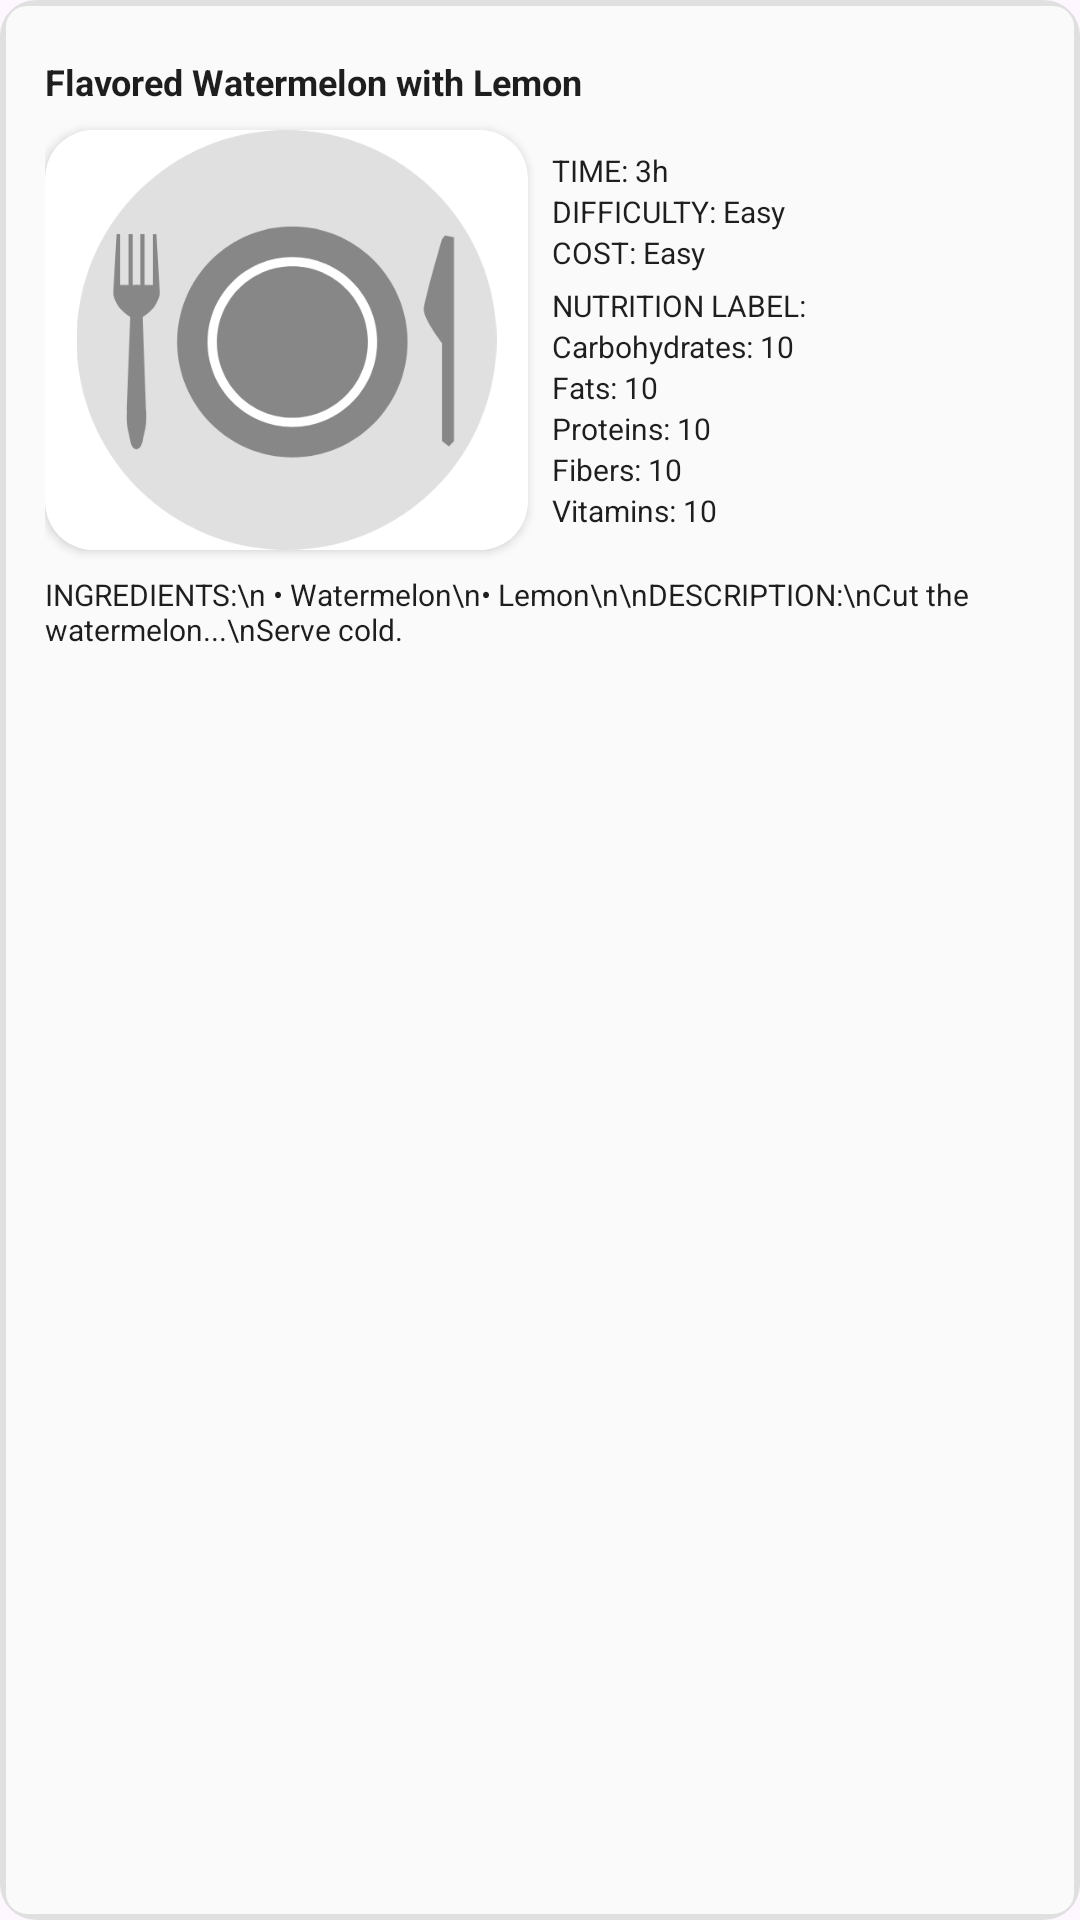

The Android layout XML behind this screen, and the referenced resources:
<!-- AndroidManifest.xml: application theme Theme.DogGoourApp -->
<!-- res/layout/recipe_card_from_all.xml -->
<?xml version="1.0" encoding="utf-8"?>
<androidx.cardview.widget.CardView xmlns:android="http://schemas.android.com/apk/res/android"
    xmlns:app="http://schemas.android.com/apk/res-auto"
    android:layout_width="match_parent"
    android:layout_height="wrap_content"
    android:layout_margin="5dp"
    app:cardCornerRadius="12dp"
    app:cardElevation="0dp"> 

    <androidx.constraintlayout.widget.ConstraintLayout
        android:layout_width="match_parent"
        android:layout_height="match_parent"
        android:background="@drawable/component_background"
        android:padding="15dp">


        
        <TextView
            android:id="@+id/recipeTitle"
            android:layout_width="0dp"
            android:layout_height="wrap_content"
            android:text="Flavored Watermelon with Lemon"
            android:textStyle="bold"
            android:textSize="12sp"
            android:textColor="@color/myBlack"
            android:layout_marginTop="4dp"
            app:layout_constraintTop_toTopOf="parent"
            app:layout_constraintStart_toStartOf="parent"
            app:layout_constraintEnd_toEndOf="parent" />

        
        <androidx.cardview.widget.CardView
            android:id="@+id/recipePhoto"
            android:layout_width="0dp"
            android:layout_height="140dp"
            android:layout_marginTop="8dp"
            android:layout_marginEnd="8dp"
            app:cardCornerRadius="16dp"
            app:cardElevation="2dp"
            app:layout_constraintTop_toBottomOf="@id/recipeTitle"
            app:layout_constraintStart_toStartOf="parent"
            app:layout_constraintEnd_toStartOf="@id/nutritionDeclaration">

            <ImageView
                android:id="@+id/recipeImage"
                android:layout_width="match_parent"
                android:layout_height="match_parent"
                android:src="@drawable/recipe_loading_icon"
                android:contentDescription="Recipe Image"
                android:background="@android:color/transparent"
                android:cropToPadding="true" />
        </androidx.cardview.widget.CardView>

        
        <LinearLayout
            android:id="@+id/nutritionDeclaration"
            android:layout_width="0dp"
            android:layout_height="wrap_content"
            android:orientation="vertical"
            app:layout_constraintTop_toTopOf="@id/recipePhoto"
            app:layout_constraintBottom_toBottomOf="@id/recipePhoto"
            app:layout_constraintStart_toEndOf="@id/recipePhoto"
            app:layout_constraintEnd_toEndOf="parent">

            <TextView
                android:id="@+id/recipeTime"
                android:layout_width="match_parent"
                android:layout_height="wrap_content"
                android:text="TIME: 3h"
                android:textColor="@color/myBlack"
                android:textSize="10sp" />

            <TextView
                android:id="@+id/recipeDifficulty"
                android:layout_width="match_parent"
                android:layout_height="wrap_content"
                android:text="DIFFICULTY: Easy"
                android:textColor="@color/myBlack"
                android:textSize="10sp" />

            <TextView
                android:id="@+id/recipeCost"
                android:layout_width="match_parent"
                android:layout_height="wrap_content"
                android:text="COST: Easy"
                android:textColor="@color/myBlack"
                android:textSize="10sp" />

            <TextView
                android:id="@+id/ingredientsTitle"
                android:layout_width="match_parent"
                android:layout_height="wrap_content"
                android:text="NUTRITION LABEL:"
                android:textColor="@color/myBlack"
                android:textSize="10sp"
                android:layout_marginTop="4dp"/>

            <TextView
                android:id="@+id/carbohydratesValue"
                android:layout_width="match_parent"
                android:layout_height="wrap_content"
                android:text="Carbohydrates: 10"
                android:textColor="@color/myBlack"
                android:textSize="10sp" />

            <TextView
                android:id="@+id/fatsValue"
                android:layout_width="match_parent"
                android:layout_height="wrap_content"
                android:text="Fats: 10"
                android:textColor="@color/myBlack"
                android:textSize="10sp" />

            <TextView
                android:id="@+id/proteinsValue"
                android:layout_width="match_parent"
                android:layout_height="wrap_content"
                android:text="Proteins: 10"
                android:textColor="@color/myBlack"
                android:textSize="10sp" />

            <TextView
                android:id="@+id/fibersValue"
                android:layout_width="match_parent"
                android:layout_height="wrap_content"
                android:text="Fibers: 10"
                android:textColor="@color/myBlack"
                android:textSize="10sp" />

            <TextView
                android:id="@+id/vitaminsValue"
                android:layout_width="match_parent"
                android:layout_height="wrap_content"
                android:text="Vitamins: 10"
                android:textColor="@color/myBlack"
                android:textSize="10sp" />
        </LinearLayout>

        
        <TextView
            android:id="@+id/recipeDescription"
            android:layout_width="0dp"
            android:layout_height="wrap_content"
            android:text="INGREDIENTS:\n • Watermelon\n• Lemon\n\nDESCRIPTION:\nCut the watermelon...\nServe cold."
            android:textColor="@color/myBlack"
            android:textSize="10sp"
            android:layout_marginTop="8dp"
            app:layout_constraintTop_toBottomOf="@id/recipePhoto"
            app:layout_constraintStart_toStartOf="parent"
            app:layout_constraintEnd_toEndOf="parent" />

    </androidx.constraintlayout.widget.ConstraintLayout>
</androidx.cardview.widget.CardView>
<!-- resources referenced by this layout -->
<resources>
  <color name="myBlack">#1e1e1e</color>
  <!-- drawable component_background (drawable) -->
  <?xml version="1.0" encoding="utf-8"?>
  <shape xmlns:android="http://schemas.android.com/apk/res/android">
      <solid android:color="@color/myWhite"></solid>
      <stroke android:color="@color/myGray" android:width="2dp"></stroke>
      <corners android:radius="8dp"></corners>
  </shape>
  <!-- drawable recipe_loading_icon: png bitmap (drawable, 25187 bytes) -->
  <style name="Theme.DogGoourApp" parent="Base.Theme.DogGoourApp" />
  <color name="myWhite">#fafafa</color>
  <color name="myGray">#e0e0e0</color>
  <style name="Base.Theme.DogGoourApp" parent="Theme.Material3.DayNight.NoActionBar">
          
          
      </style>
</resources>
